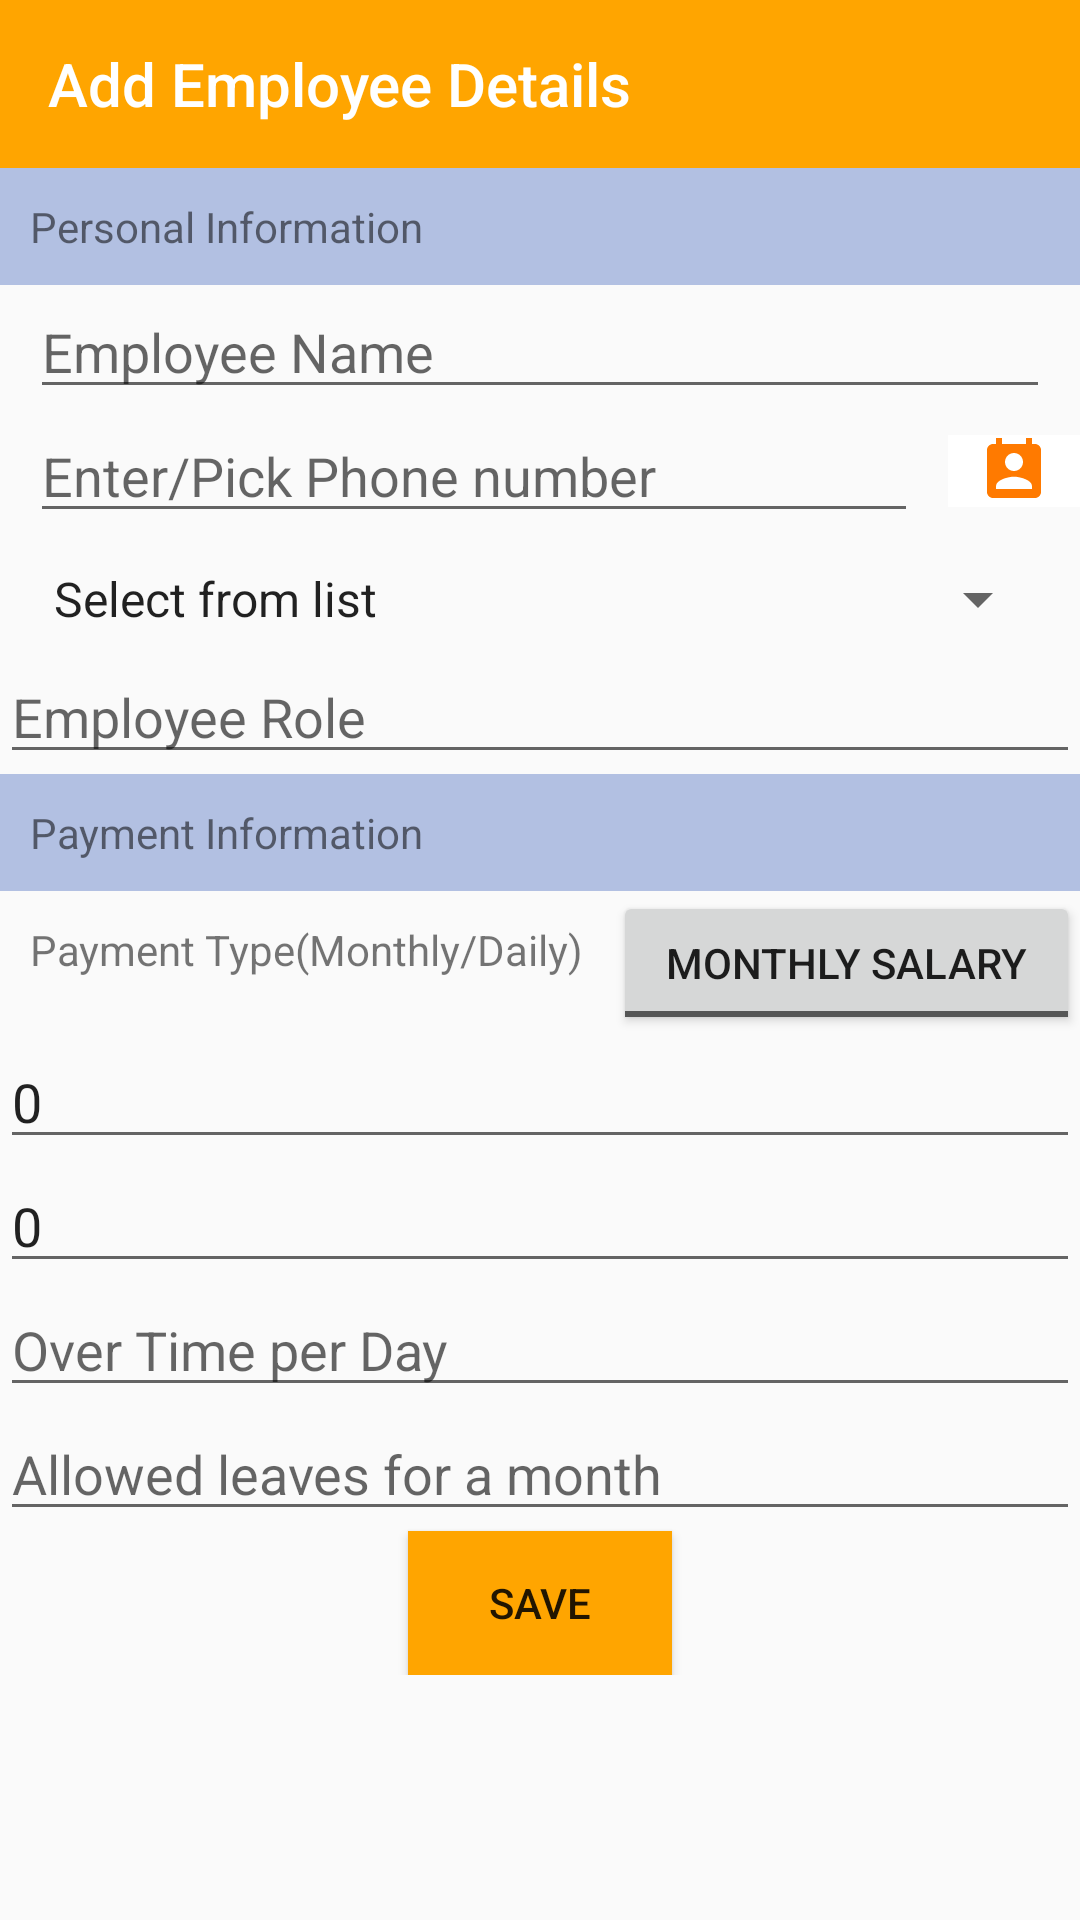

Here is an Android app screen rendered from its layout file. Give the layout XML and the strings, colors and styles it references.
<!-- AndroidManifest.xml: application theme SplashScreen -->
<!-- res/layout/activity_add_employee.xml -->
<?xml version="1.0" encoding="utf-8"?>
<ScrollView
    xmlns:android="http://schemas.android.com/apk/res/android"
    xmlns:app="http://schemas.android.com/apk/res-auto"
    xmlns:tools="http://schemas.android.com/tools"
    android:layout_width="match_parent"
    android:layout_height="match_parent"
    tools:context=".AddEmployee">
    <RelativeLayout
        android:layout_width="match_parent"
        android:layout_height="match_parent">
        <LinearLayout
            android:id="@+id/linear1"
            android:layout_width="match_parent"
            android:layout_height="wrap_content"
            android:orientation="vertical"
            android:weightSum="3">
            <androidx.appcompat.widget.Toolbar
                android:id="@+id/toolbar2"
                app:title="Add Employee Details"
                android:background="@color/orange"
                app:titleTextColor="@color/white"
                android:layout_width="match_parent"
                android:layout_height="?attr/actionBarSize" />

            <TextView
                android:layout_width="match_parent"
                android:layout_height="match_parent"
                android:paddingTop="10dp"
                android:paddingLeft="10dp"
                android:paddingRight="10dp"
                android:paddingBottom="10dp"
                android:layout_weight="1"
                android:background="#b2c0e2"
                android:text="@string/info" />
            <EditText
                android:id="@+id/ed1"
                android:layout_width="match_parent"
                android:layout_height="wrap_content"
                android:layout_marginLeft="10dp"
                android:layout_marginRight="10dp"
                android:singleLine="true"
                android:hint="@string/name"
                android:layout_weight="1"
                android:inputType="textVisiblePassword|textNoSuggestions"/>

            <LinearLayout
                android:id="@+id/linear3"
                android:layout_width="match_parent"
                android:layout_height="match_parent"
                android:orientation="horizontal">

                <EditText
                    android:id="@+id/ed2"
                    android:layout_width="wrap_content"
                    android:layout_height="wrap_content"
                    android:hint="@string/number"
                    android:layout_marginLeft="10dp"
                    android:layout_marginRight="10dp"
                    android:singleLine="true"
                    android:layout_weight="1"
                    android:inputType="number"/>
                <ImageButton
                    android:id="@+id/imgb"
                    android:layout_width="wrap_content"
                    android:layout_height="wrap_content"
                    android:background="@color/white"
                    android:layout_gravity="center"
                    android:onClick="onClickOpenContacts"
                    android:src="@drawable/ic_perm_contact_calendar_black_24dp"
                    android:paddingRight="10dp"
                    android:paddingLeft="10dp"/>

            </LinearLayout>
            <Spinner
                android:id="@+id/spinner1"
                android:layout_width="match_parent"
                android:layout_height="wrap_content"
                android:layout_marginLeft="10dp"
                android:entries="@array/job_title"
                android:layout_marginTop="10dp"
                android:layout_marginRight="10dp"
                android:layout_marginBottom="5dp" />
            <EditText
                android:id="@+id/ed3"
                android:layout_width="match_parent"
                android:layout_height="wrap_content"
                android:layout_below="@+id/spinner1"
                android:hint="@string/employee_role"/>
        </LinearLayout>
        <LinearLayout
            android:id="@+id/linear2"
            android:layout_width="match_parent"
            android:layout_height="wrap_content"
            android:orientation="vertical"
            android:layout_below="@+id/linear1">
            <TextView
                android:layout_width="match_parent"
                android:paddingBottom="10dp"
                android:layout_height="0dp"
                android:paddingTop="10dp"
                android:paddingRight="10dp"
                android:paddingLeft="10dp"
                android:layout_weight="1"
                android:background="#b2c0e2"
                android:text="@string/info1" />
            <LinearLayout
                android:id="@+id/layout3"
                android:layout_width="match_parent"
                android:layout_height="wrap_content"
                android:layoutDirection="rtl">
                <ToggleButton
                    android:layout_width="wrap_content"
                    android:layout_height="wrap_content"
                    android:layout_weight="1"

                    android:textOff="@string/monthly"
                    android:textOn="@string/weekly"/>
                <TextView
                    android:layout_width="wrap_content"
                    android:layout_height="match_parent"
                    android:paddingTop="10dp"
                    android:paddingLeft="10dp"
                    android:paddingRight="10dp"
                    android:singleLine="true"
                    android:text="@string/info2" />
            </LinearLayout>
            <EditText
                android:id="@+id/ed4"
                android:layout_width="match_parent"
                android:layout_height="wrap_content"
                android:hint="@string/m_wages"
                android:text="0"
                android:inputType="number"
                android:singleLine="true"
                />
            <EditText
                android:id="@+id/ed5"
                android:layout_width="match_parent"
                android:layout_height="wrap_content"
                android:hint="@string/d_wages"
                android:inputType="number"
                android:text="0"
                android:singleLine="true"
                />
            <EditText
                android:id="@+id/ed6"
                android:layout_width="match_parent"
                android:layout_height="wrap_content"
                android:hint="@string/over_time"
                android:inputType="time"/>
            <EditText
                android:id="@+id/ed7"
                android:layout_width="match_parent"
                android:layout_height="wrap_content"
                android:hint="@string/allowed_leaves_for_a_month"
                android:inputType="number"
                />
            <Button
                android:id="@+id/btn2"
                android:layout_width="wrap_content"
                android:layout_height="wrap_content"
                android:layout_gravity="center"
                android:text="@string/save"
                android:background="@color/orange"
                android:onClick="saveButton"/>
        </LinearLayout>
    </RelativeLayout>
</ScrollView>
<!-- resources referenced by this layout -->
<resources>
  <string-array name="job_title">
          <item>Select from list</item>
          <item>Maid</item>
          <item>Employee</item>
          <item>Sweeper</item>
          <item>Cook</item>
          <item>Other</item>
      </string-array>
  <color name="orange">#FFA500</color>
  <color name="white">#FFFFFF</color>
  <!-- drawable ic_perm_contact_calendar_black_24dp (drawable-v24) -->
  <vector android:height="24dp" android:tint="#FF7A00"
      android:viewportHeight="24.0" android:viewportWidth="24.0"
      android:width="24dp" xmlns:android="http://schemas.android.com/apk/res/android">
      <path android:fillColor="#FF000000" android:pathData="M19,3h-1L18,1h-2v2L8,3L8,1L6,1v2L5,3c-1.11,0 -2,0.9 -2,2v14c0,1.1 0.89,2 2,2h14c1.1,0 2,-0.9 2,-2L21,5c0,-1.1 -0.9,-2 -2,-2zM12,6c1.66,0 3,1.34 3,3s-1.34,3 -3,3 -3,-1.34 -3,-3 1.34,-3 3,-3zM18,18L6,18v-1c0,-2 4,-3.1 6,-3.1s6,1.1 6,3.1v1z"/>
  </vector>
  <string name="allowed_leaves_for_a_month">Allowed leaves for a month</string>
  <string name="d_wages">Daily Wages</string>
  <string name="employee_role">Employee Role</string>
  <string name="info">Personal Information</string>
  <string name="info1">Payment Information</string>
  <string name="info2">Payment Type(Monthly/Daily)</string>
  <string name="m_wages">Monthly Wages</string>
  <string name="monthly">Monthly Salary</string>
  <string name="name">Employee Name</string>
  <string name="number">Enter/Pick Phone number</string>
  <string name="over_time">Over Time per Day</string>
  <string name="save">Save</string>
  <string name="weekly">Weekly</string>
  <style name="SplashScreen" parent="Theme.AppCompat.DayNight.NoActionBar">
          <item name="colorPrimary">@color/colorPrimary</item>
          <item name="colorPrimaryDark">@color/colorPrimaryDark</item>
          <item name="colorAccent">@color/colorAccent</item>
      </style>
  <color name="colorPrimary">#008577</color>
  <color name="colorPrimaryDark">#00574B</color>
  <color name="colorAccent">#D81B60</color>
</resources>
